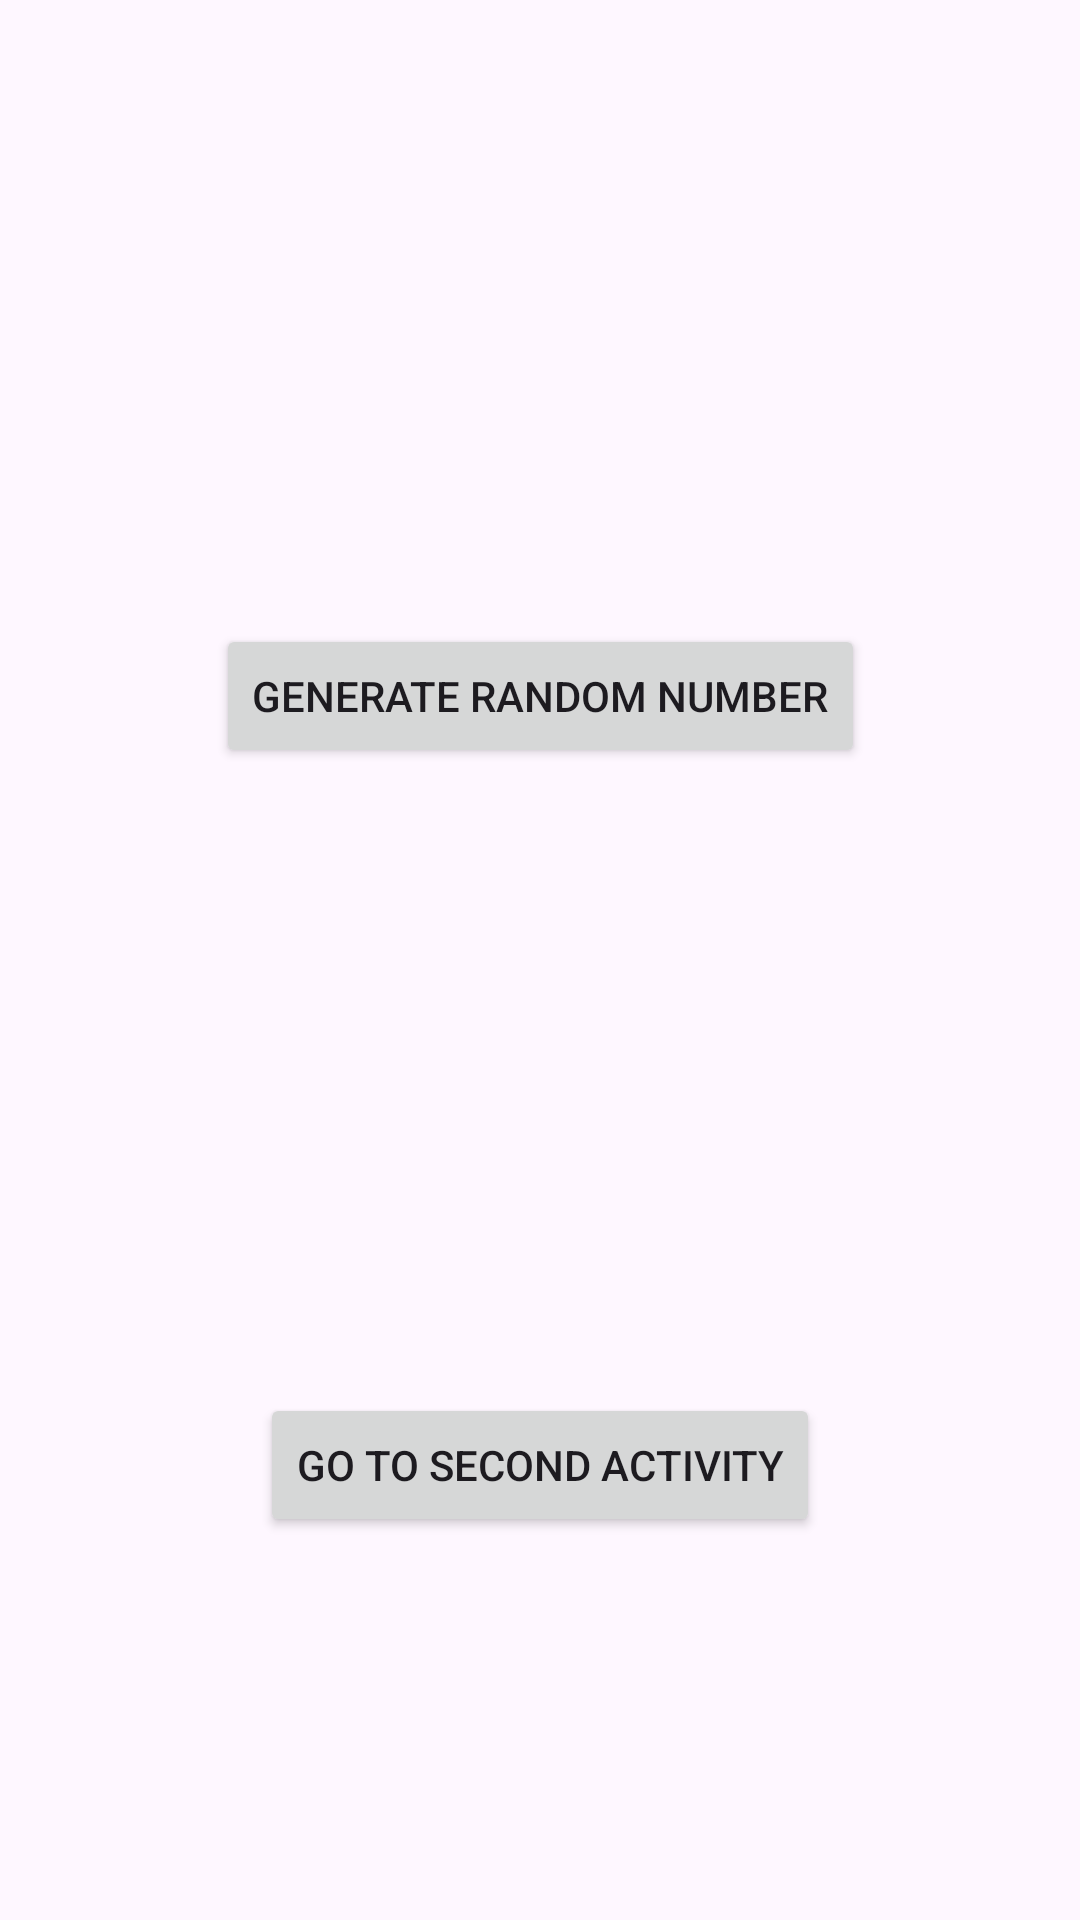

Produce the Android XML layout that renders to this screen, including the resource entries it uses.
<!-- AndroidManifest.xml: application theme Theme.MVVMAndroidExample -->
<!-- res/layout/activity_main.xml -->
<?xml version="1.0" encoding="utf-8"?>
<androidx.constraintlayout.widget.ConstraintLayout xmlns:android="http://schemas.android.com/apk/res/android"
    xmlns:app="http://schemas.android.com/apk/res-auto"
    xmlns:tools="http://schemas.android.com/tools"
    android:id="@+id/main"
    android:layout_width="match_parent"
    android:layout_height="match_parent"
    tools:context=".MainActivity">

    <Button
        android:id="@+id/btnRandom"
        android:layout_width="wrap_content"
        android:layout_height="wrap_content"
        android:text="Generate Random Number"
        app:layout_constraintBottom_toTopOf="@+id/btnNavigate"
        app:layout_constraintEnd_toEndOf="parent"
        app:layout_constraintStart_toStartOf="parent"
        app:layout_constraintTop_toTopOf="parent"
        app:layout_constraintVertical_chainStyle="packed" />

    <TextView
        android:id="@+id/tvRandomNumber"
        android:layout_width="wrap_content"
        android:layout_height="wrap_content"
        android:layout_marginTop="16dp"
        android:textSize="24sp"
        app:layout_constraintEnd_toEndOf="parent"
        app:layout_constraintStart_toStartOf="parent"
        app:layout_constraintTop_toBottomOf="@+id/btnRandom" />

    <Button
        android:id="@+id/btnNavigate"
        android:layout_width="wrap_content"
        android:layout_height="wrap_content"
        android:layout_marginTop="32dp"
        android:text="Go to Second Activity"
        app:layout_constraintBottom_toBottomOf="parent"
        app:layout_constraintEnd_toEndOf="parent"
        app:layout_constraintStart_toStartOf="parent"
        app:layout_constraintTop_toBottomOf="@+id/tvRandomNumber" />

</androidx.constraintlayout.widget.ConstraintLayout>
<!-- resources referenced by this layout -->
<resources>
  <style name="Theme.MVVMAndroidExample" parent="Base.Theme.MVVMAndroidExample" />
  <style name="Base.Theme.MVVMAndroidExample" parent="Theme.Material3.DayNight.NoActionBar">
          
          
      </style>
</resources>
